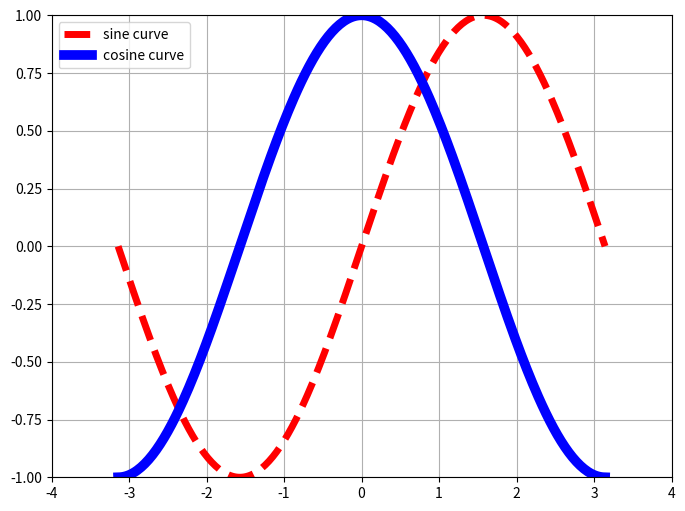

This figure's Python source:
import numpy as np
import matplotlib.pyplot as plt


plt.figure(figsize=(8,6), dpi=80)

X = np.linspace(-np.pi, np.pi, 256, endpoint=True)
S = np.sin(X)
C = np.cos(X)


plt.plot(X, S, color="red", linewidth=5.0, linestyle="--", label= "sine curve")

plt.plot(X, C, color="blue", linewidth=7.0, linestyle="-", label="cosine curve")

plt.legend(loc ='upper left')

plt.xlim(-4.0, 4.0)

plt.xticks(np.linspace(-4,4,9,endpoint=True))

plt.ylim(-1.0,1.0)
plt.yticks(np.linspace(-1,1,9,endpoint=True))
plt.grid(True)

plt.show()
